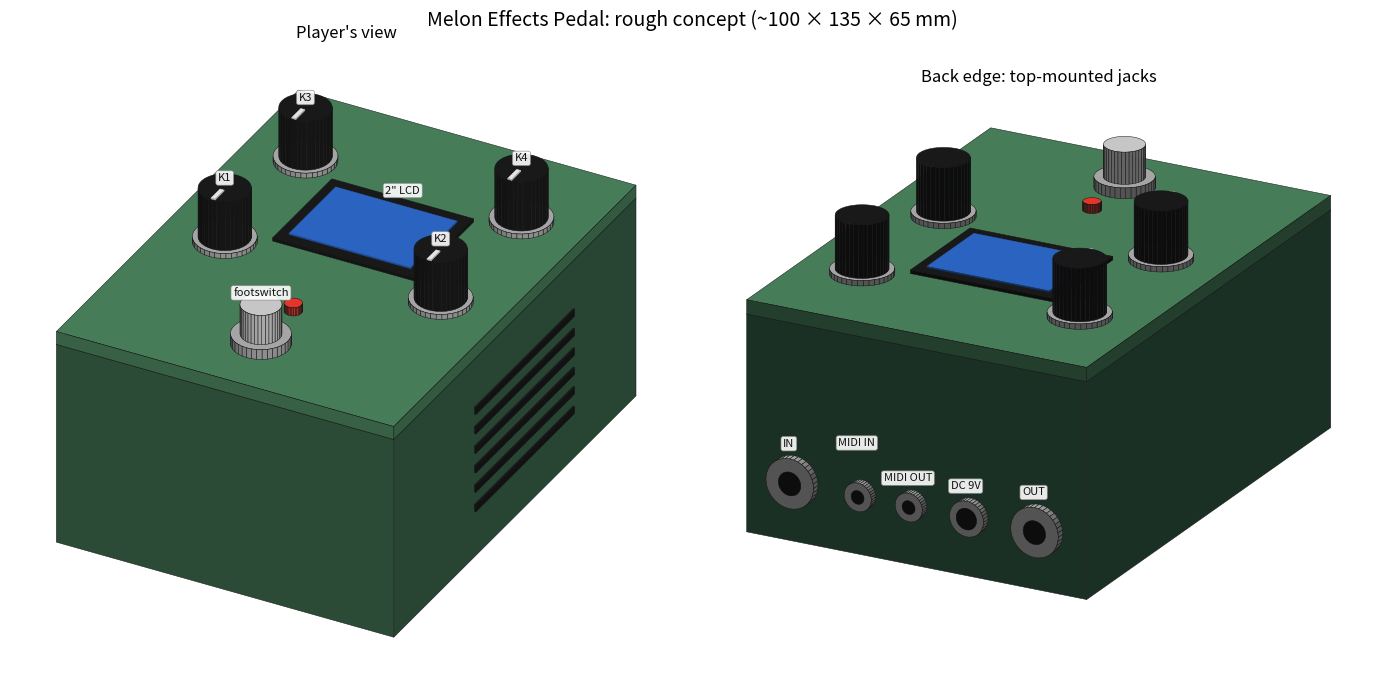

The matplotlib source for this figure: (Note: this script raises an exception after producing the figure.)
import numpy as np
import matplotlib
matplotlib.use("Agg")
import matplotlib.pyplot as plt
from matplotlib.collections import PolyCollection
from matplotlib.colors import to_rgb

W, L, H = 100, 135, 65  # x width, y length (0 front, L back), z height
BODY, LID, DARK, METAL = "#3d6b4f", "#4f8a63", "#1c1c1c", "#b8b8b8"

UP, BACK, SIDE = np.array([0, 0, 1.]), np.array([0, 1., 0]), np.array([1., 0, 0])

# each item: dict(polys=[(verts(Nx3), color)], center, mount=normal of host face or None)
items = []


def box(x0, y0, z0, dx, dy, dz, color, mount=None, edge=True):
    x1, y1, z1 = x0 + dx, y0 + dy, z0 + dz
    v = np.array([[x0, y0, z0], [x1, y0, z0], [x1, y1, z0], [x0, y1, z0],
                  [x0, y0, z1], [x1, y0, z1], [x1, y1, z1], [x0, y1, z1]], float)
    f = [[0, 1, 2, 3], [4, 5, 6, 7], [0, 1, 5, 4], [2, 3, 7, 6], [1, 2, 6, 5], [0, 3, 7, 4]]
    items.append(dict(polys=[(v[i], color) for i in f], center=v.mean(0), mount=mount, edge=edge))


def cyl(c, axis, r, h, color, mount, n=36, edge=True):
    c = np.array(c, float); a = np.array(axis, float)
    u = np.cross(a, [1, 0, 0] if abs(a[0]) < 0.9 else [0, 1, 0]); u /= np.linalg.norm(u)
    w = np.cross(a, u)
    t = np.linspace(0, 2 * np.pi, n, endpoint=False)
    ring0 = np.array([c + r * (np.cos(q) * u + np.sin(q) * w) for q in t])
    ring1 = ring0 + a * h
    polys = []
    for i in range(n):
        j = (i + 1) % n
        polys.append((np.array([ring0[i], ring0[j], ring1[j], ring1[i]]), color))
    polys.append((ring1, color)); polys.append((ring0[::-1], color))
    items.append(dict(polys=polys, center=c + a * h / 2, mount=mount, edge=edge))


def disk(c, axis, r, color, mount, n=36):
    c = np.array(c, float); a = np.array(axis, float)
    u = np.cross(a, [1, 0, 0] if abs(a[0]) < 0.9 else [0, 1, 0]); u /= np.linalg.norm(u)
    w = np.cross(a, u)
    t = np.linspace(0, 2 * np.pi, n, endpoint=False)
    ring = np.array([c + r * (np.cos(q) * u + np.sin(q) * w) for q in t])
    items.append(dict(polys=[(ring, color)], center=c, mount=mount, edge=False, flat=a))


# ---------- model ----------
top = H
box(0, 0, 0, W, L, H - 4, BODY)                       # body
box(0, 0, H - 4, W, L, 4, LID)                       # lid
cyl((50, 20, top), UP, 8, 3, METAL, UP)               # footswitch nut
cyl((50, 20, top + 3), UP, 5.5, 9, "#dcdcdc", UP)     # footswitch cap
cyl((50, 38, top), UP, 2.4, 2.5, "#ff3b30", UP)       # LED
box(29, 66, top, 42, 33, 1.0, DARK, UP)               # LCD bezel
box(32, 69.5, top + 1.0, 36, 26, 0.3, "#2f6fd6", UP, edge=False)  # LCD screen
for (x, y) in [(18, 60), (82, 60), (18, 105), (82, 105)]:
    cyl((x, y, top), UP, 8.5, 1.5, METAL, UP)
    cyl((x, y, top + 1.5), UP, 7, 15, DARK, UP)
    box(x - 0.6, y - 6.5, top + 16.5, 1.2, 5, 0.3, "#ffffff", UP, edge=False)  # pointer
jz = 17
for x, r_nut, r_hole in [(14, 7, 3.3), (34, 5, 3.0), (51, 4, 1.9), (66, 4, 1.9), (86, 7, 3.3)]:
    cyl((x, L, jz), BACK, r_nut, 2.5, METAL, BACK)
    disk((x, L + 2.6, jz), BACK, r_hole, DARK, BACK)
for z in range(14, 46, 6):
    box(W, 45, z, 0.4, 55, 2.2, DARK, SIDE, edge=False)  # vents on right side
for (x, y) in [(8, 8), (92, 8), (8, 127), (92, 127)]:
    cyl((x, y, -3), UP, 5, 3, "#111111", -UP)


# ---------- renderer ----------
def render(ax, elev, azim, labels=()):
    el, az = np.radians(elev), np.radians(azim)
    cam = np.array([np.cos(el) * np.cos(az), np.cos(el) * np.sin(az), np.sin(el)])  # towards viewer
    right = np.cross([0, 0, 1], cam); right /= np.linalg.norm(right)
    upv = np.cross(cam, right)
    light = np.array([0.4, -0.5, 0.9]); light /= np.linalg.norm(light)

    def proj(p):
        return np.c_[p @ right, p @ upv]

    order = sorted(range(len(items)), key=lambda i: (0 if i < 2 else 1, items[i]["center"] @ cam))
    polys2d, cols, edges = [], [], []
    for i in order:
        it = items[i]
        if it["mount"] is not None and it["mount"] @ cam <= 0:
            continue  # host face hidden
        ctr = it["center"]
        faces = []
        for v, col in it["polys"]:
            n = np.cross(v[1] - v[0], v[2] - v[0])
            if np.linalg.norm(n) < 1e-9:
                continue
            n /= np.linalg.norm(n)
            if n @ (v.mean(0) - ctr) < 0:
                n = -n
            if "flat" in it:
                n = it["flat"]
            if n @ cam <= 0:
                continue
            shade = 0.45 + 0.55 * max(0, n @ light)
            rgb = np.clip(np.array(to_rgb(col)) * shade, 0, 1)
            faces.append((v.mean(0) @ cam, proj(v), rgb))
        faces.sort(key=lambda f: f[0])
        for _, p2, rgb in faces:
            polys2d.append(p2); cols.append(rgb)
            edges.append("#151515" if it["edge"] else rgb)
    ax.add_collection(PolyCollection(polys2d, facecolors=cols, edgecolors=edges, linewidths=0.35))
    for pos, s in labels:
        p = proj(np.array([pos], float))[0]
        ax.annotate(s, p, fontsize=8, ha="center", va="bottom", color="#111",
                    bbox=dict(boxstyle="round,pad=0.2", fc="white", ec="#888", lw=0.5, alpha=0.9))
    ax.set_aspect("equal"); ax.autoscale_view(); ax.margins(0.08); ax.axis("off")


fig, (a1, a2) = plt.subplots(1, 2, figsize=(14, 7), dpi=150)
render(a1, 32, -62, labels=[((50, 20, top + 14), "footswitch"), ((50, 99, top + 2), "2\" LCD"),
                            ((18, 105, top + 18), "K3"), ((82, 105, top + 18), "K4"),
                            ((18, 60, top + 18), "K1"), ((82, 60, top + 18), "K2")])
a1.set_title("Player's view", fontsize=12)
render(a2, 22, 118, labels=[((14, L + 3, 27), "OUT"), ((34, L + 3, 25), "DC 9V"),
                            ((51, L + 3, 24), "MIDI OUT"), ((66, L + 3, 31), "MIDI IN"),
                            ((86, L + 3, 27), "IN")])
a2.set_title("Back edge: top-mounted jacks", fontsize=12)
fig.suptitle("Melon Effects Pedal: rough concept (~100 × 135 × 65 mm)", fontsize=14)
plt.tight_layout()
plt.savefig("docs/images/concept-render.png", bbox_inches="tight", facecolor="white")
print("ok")
